Run: headless pygame with SDL's dummy video driver; simulated clock (each Clock.tick advances the game by its frame time, no real sleeping); random seed 0; keys injected as events and as key.get_pressed() state; no mouse input.
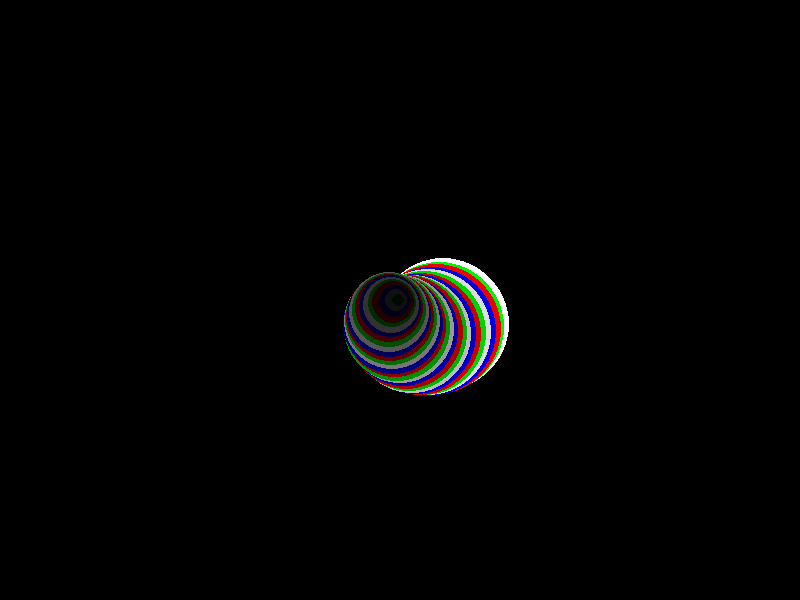
Frame 1 of 4 · flips 1–60 · no input
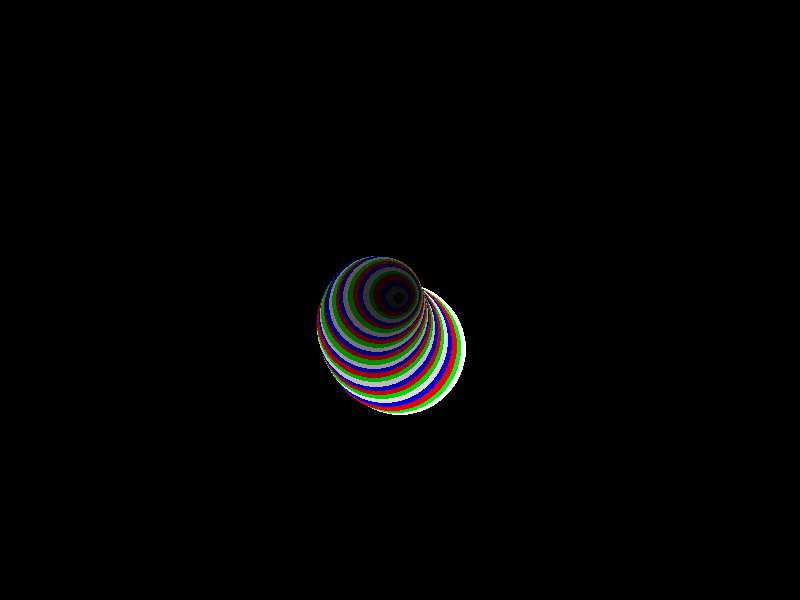
Frame 2 of 4 · flips 61–180 · tapped SPACE, RETURN · held RIGHT (→), D
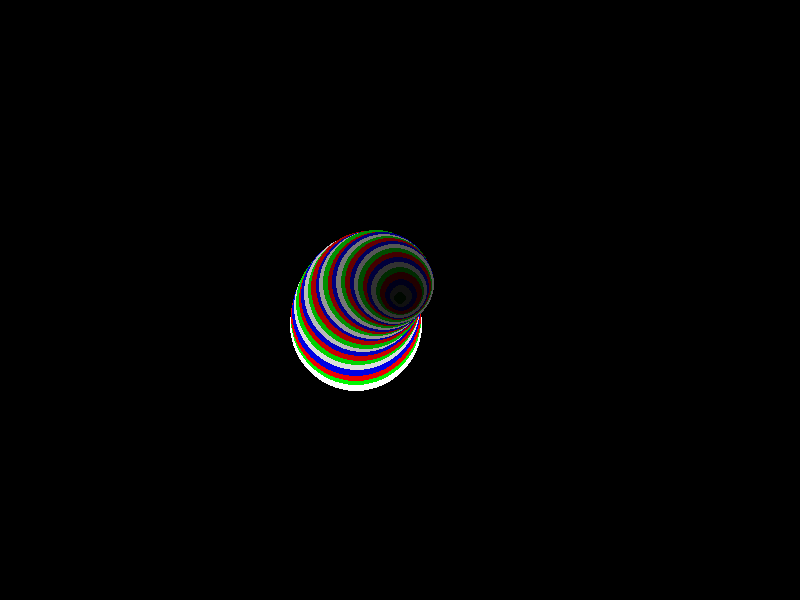
Frame 3 of 4 · flips 181–300 · held DOWN (↓), S
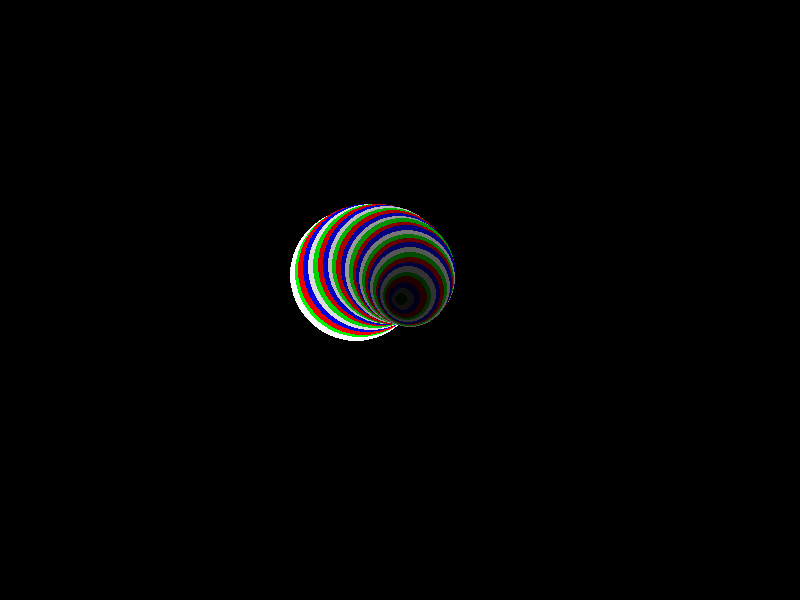
Frame 4 of 4 · flips 301–420 · held LEFT (←), A, UP (↑), W

The pygame program that drew these frames:

import pygame
import math

pygame.init()
clock = pygame.time.Clock()  # Fixed: Needed parentheses to create Clock object

# Set up display
screen = pygame.display.set_mode((800, 600))
pygame.display.set_caption('3D Time Tunnel Effect')

# Colors
BLACK = (0, 0, 0)
WHITE = (255, 255, 255)
colors = [(255, 255, 255), (0, 255, 0), (255, 0, 0), (0, 0, 255)]  # Tunnel colors

# Parameters
tunnel_radius = 200
num_rings = 30
speed = 0.5  # Reduced speed for better visual effect

# Main game loop
running = True
t = 0
while running:
    screen.fill(BLACK)

    for event in pygame.event.get():
        if event.type == pygame.QUIT:
            running = False

    # Draw the tunnel rings
    for i in range(num_rings):
        # Calculate z-position (depth) of the ring
        z = 1 - (i / num_rings)  # z goes from 1 (closest) to 0 (farthest)
        
        # Calculate size and position based on perspective
        size = (tunnel_radius * z) / 2
        x_pos = 400 + math.cos(math.radians(t + i * 5)) * size * 0.5  # Added some rotation
        y_pos = 300 + math.sin(math.radians(t + i * 5)) * size * 0.5
        
        # Calculate radius based on perspective
        radius = size / (z + 0.5)  # Adjust divisor for different tunnel shapes
        
        # Calculate color intensity based on depth
        color_idx = i % len(colors)
        color = tuple(int(c * z) for c in colors[color_idx])  # Darken with distance
        
        pygame.draw.circle(screen, color, (int(x_pos), int(y_pos)), int(radius))

    t += speed

    pygame.display.flip()
    clock.tick(60)  # Fixed: Now properly calling tick() method

pygame.quit()
